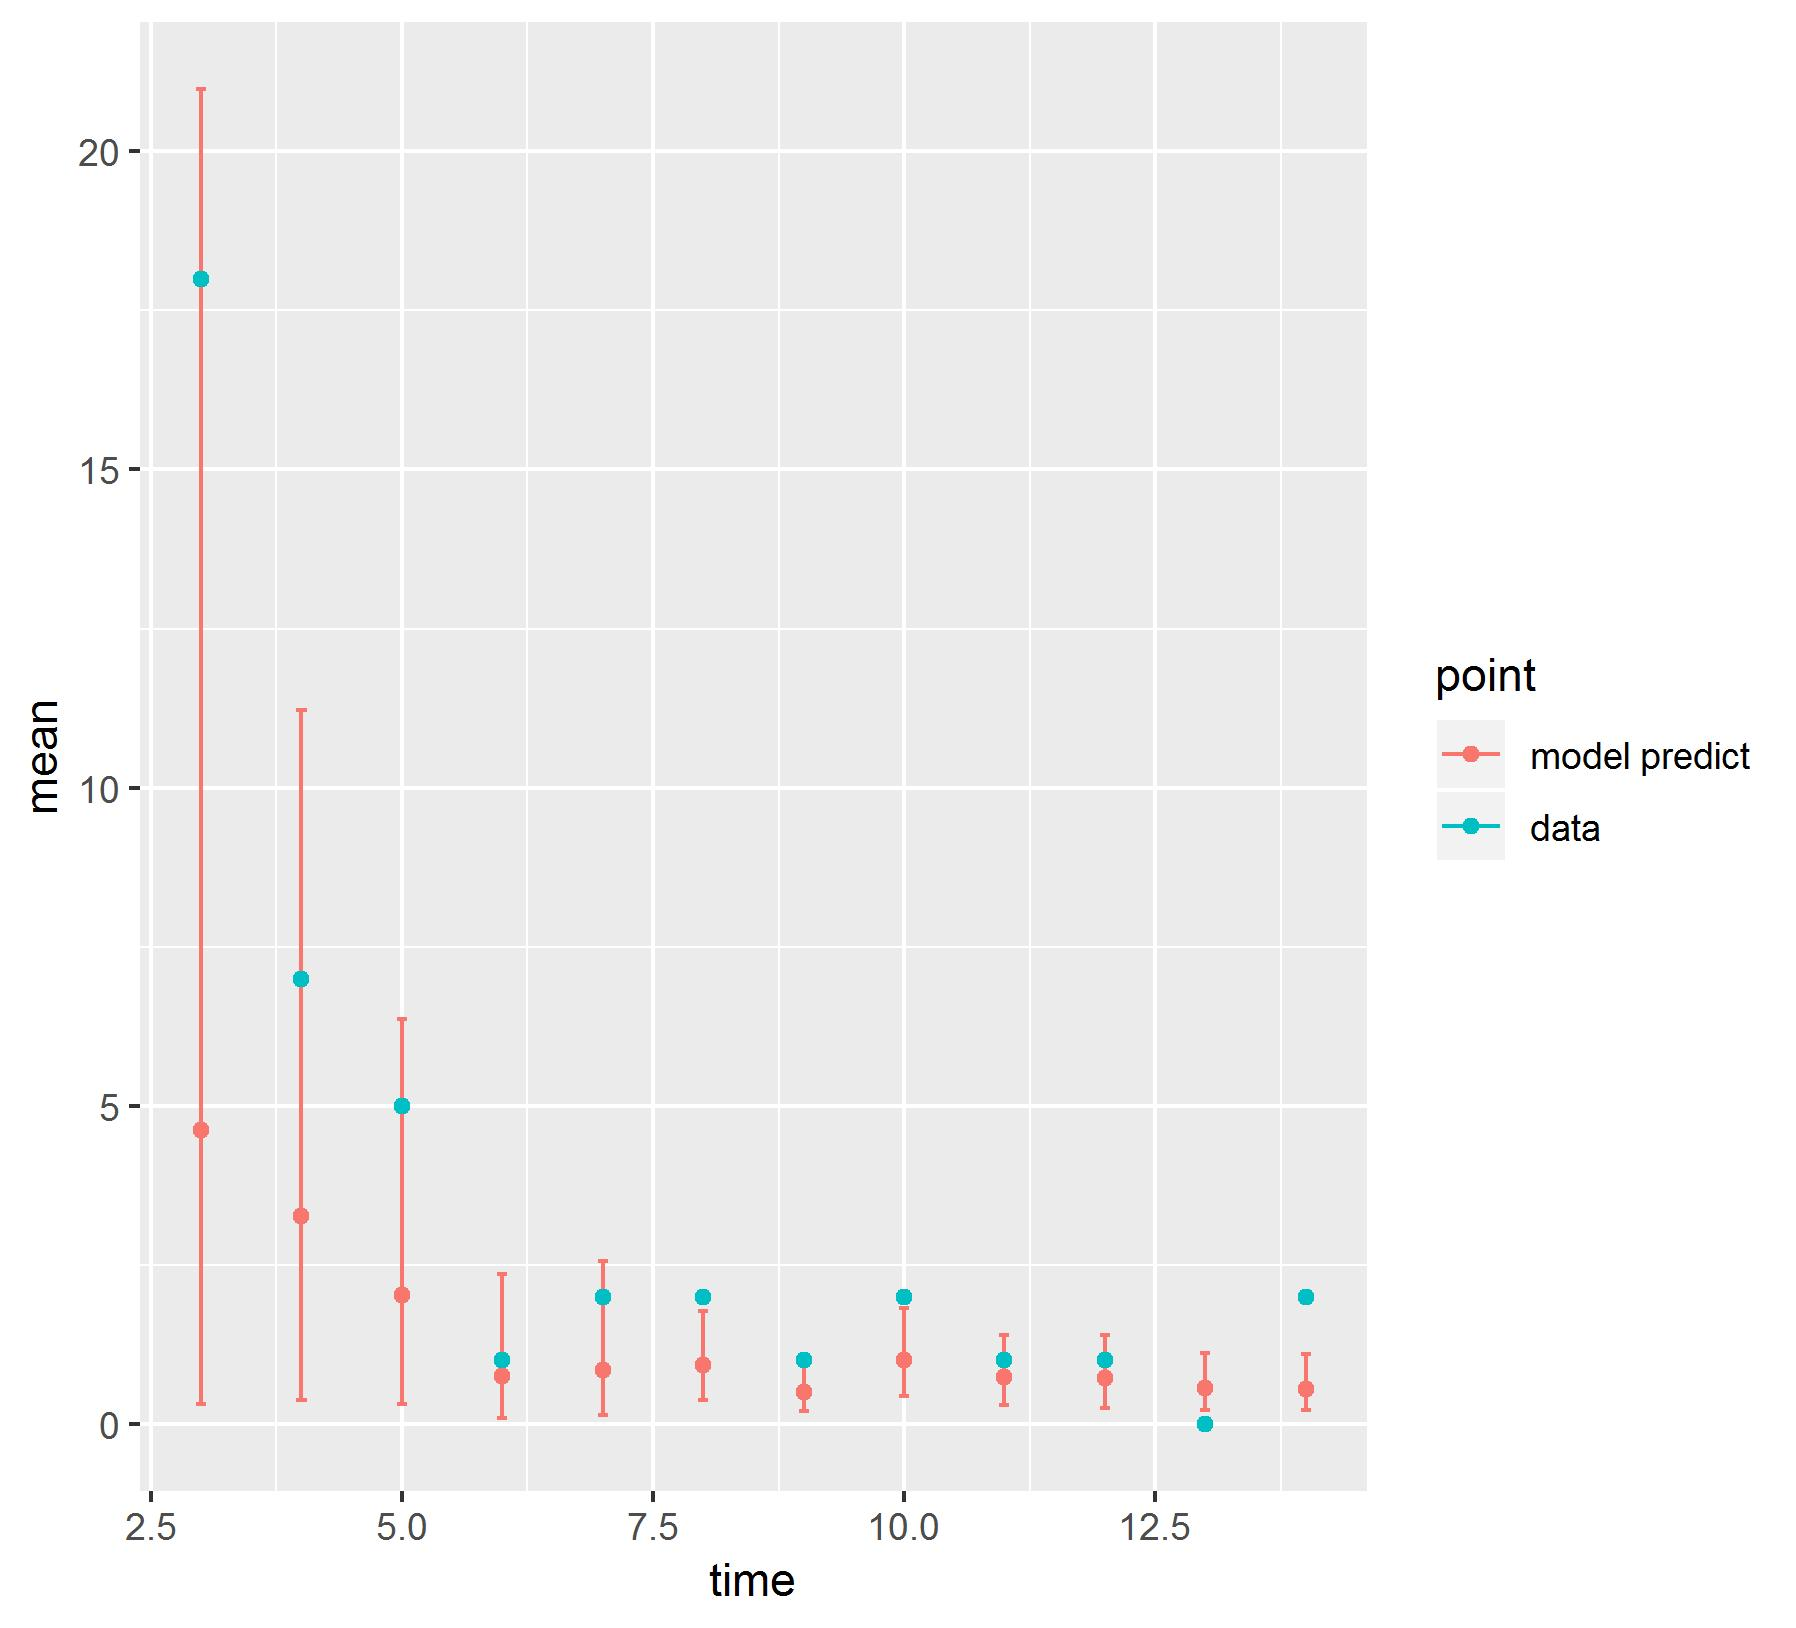

The table this chart was drawn from, first rows:
, point, mean, low, high, time
1, model predict, 4.62, 0.3066, 20.98, 3
2, model predict, 3.267, 0.3764, 11.23, 4
3, model predict, 2.027, 0.3181, 6.364, 5
4, model predict, 0.7501, 0.09998, 2.359, 6
5, model predict, 0.8514, 0.1467, 2.558, 7
6, model predict, 0.9334, 0.3745, 1.772, 8
7, model predict, 0.4946, 0.2099, 0.9193, 9
8, model predict, 0.9973, 0.4373, 1.822, 10
9, model predict, 0.7318, 0.2915, 1.393, 11
10, model predict, 0.7227, 0.252, 1.405, 12
11, model predict, 0.566, 0.218, 1.11, 13
12, model predict, 0.5554, 0.2154, 1.103, 14
X1995, data, 18, 18, 18, 3
X1996, data, 7, 7, 7, 4
X1997, data, 5, 5, 5, 5
X1998, data, 1, 1, 1, 6
X1999, data, 2, 2, 2, 7
X2000, data, 2, 2, 2, 8
X2001, data, 1, 1, 1, 9
X2002, data, 2, 2, 2, 10
X2003, data, 1, 1, 1, 11
X2004, data, 1, 1, 1, 12
X2005, data, 0, 0, 0, 13
X2006, data, 2, 2, 2, 14
